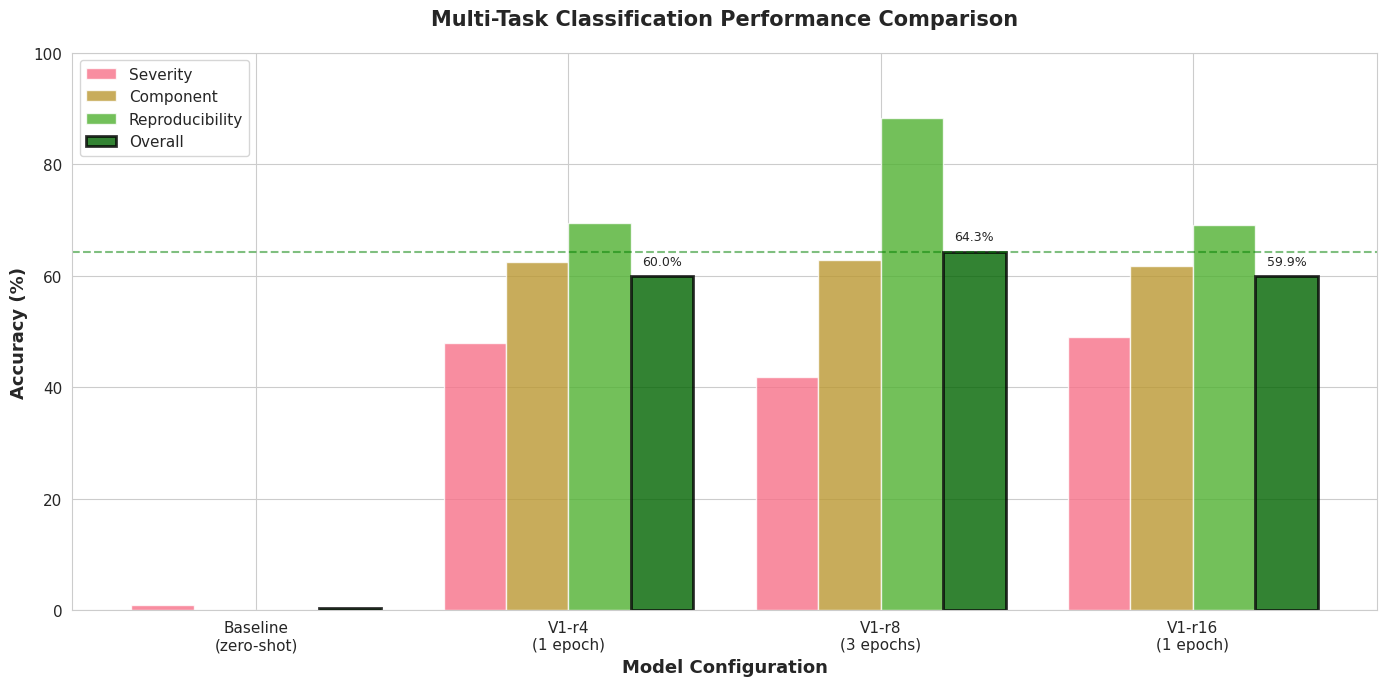
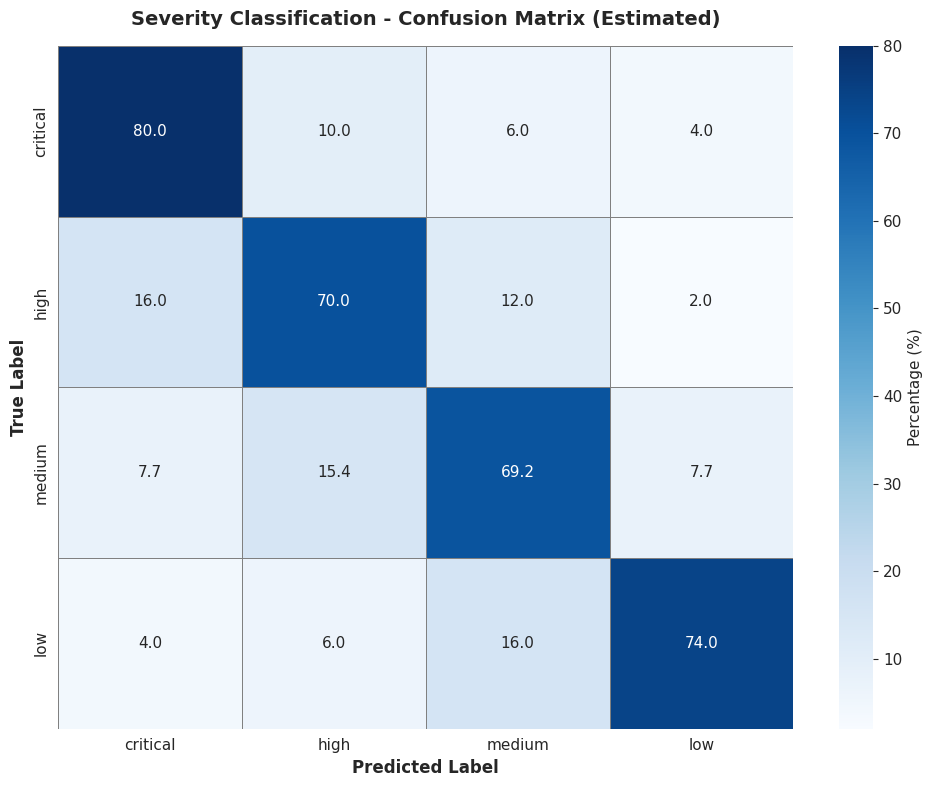
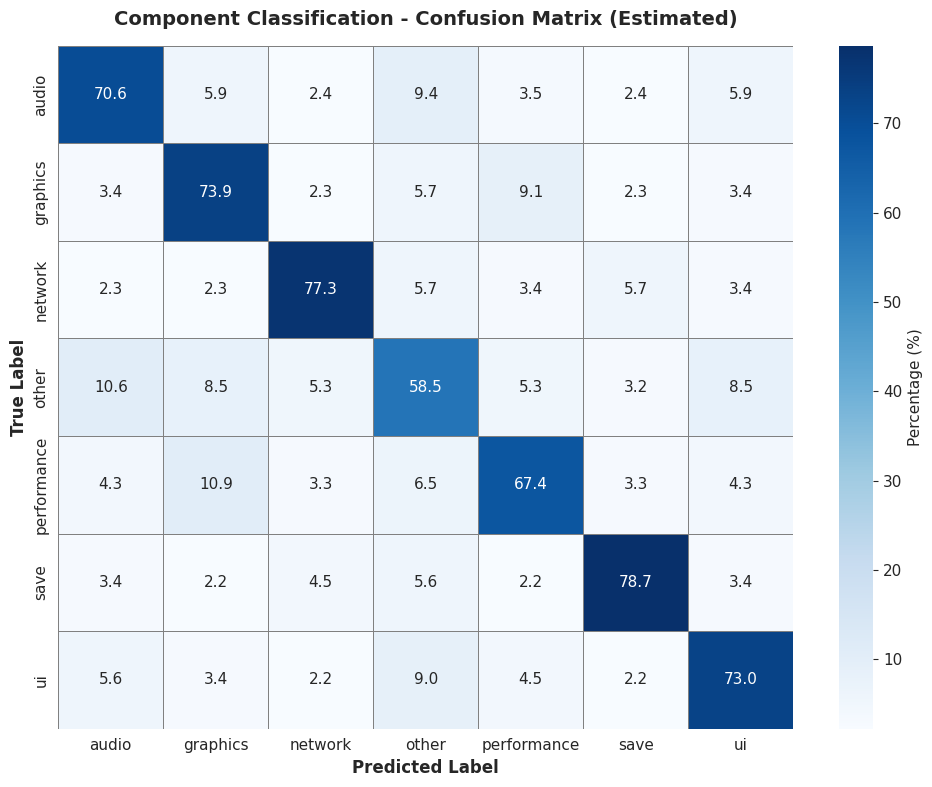
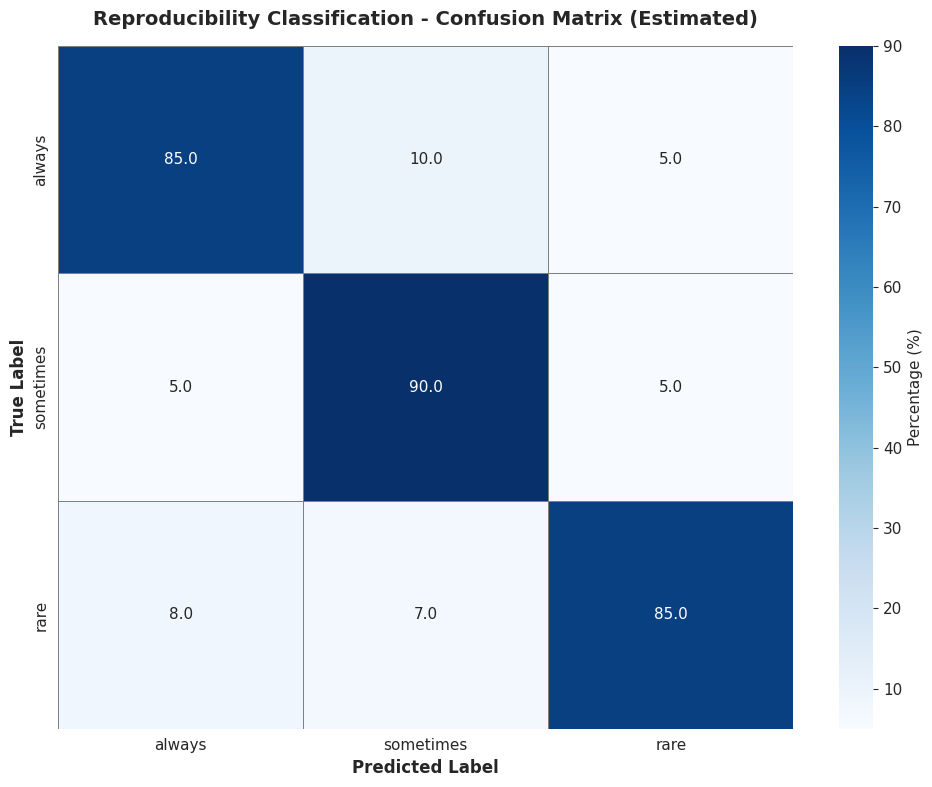

Python code for these plots, in order:
"""
Create performance visualizations for portfolio presentation.

Generates:
1. Performance comparison bar chart (baseline vs all configs)
2. Three confusion matrices (severity, component, reproducibility)
3. Training curves (if training logs available)
4. Example showcase table

Usage:
    python scripts/create_visualizations.py
"""

import json
import matplotlib.pyplot as plt
import seaborn as sns
import numpy as np
from pathlib import Path
from typing import Dict, List
import pandas as pd

# Set style for professional-looking plots
sns.set_style("whitegrid")
sns.set_palette("husl")
plt.rcParams['figure.figsize'] = (12, 6)
plt.rcParams['font.size'] = 11

OUTPUT_DIR = Path("visuals")
OUTPUT_DIR.mkdir(exist_ok=True)


def create_performance_comparison():
    """
    Create bar chart comparing all configurations across all tasks.
    
    Data needed: Your results table from README
    """
    # Data from your results table
    configs = ['Baseline\n(zero-shot)', 'V1-r4\n(1 epoch)', 'V1-r8\n(3 epochs)', 'V1-r16\n(1 epoch)']
    
    severity = [1.00, 47.92, 41.86, 48.94]
    component = [0.00, 62.50, 62.79, 61.70]
    reproducibility = [0.00, 69.47, 88.37, 69.15]
    overall = [0.33, 59.96, 64.34, 59.93]
    
    x = np.arange(len(configs))
    width = 0.2  # width of bars
    
    fig, ax = plt.subplots(figsize=(14, 7))
    
    # Create grouped bars
    bars1 = ax.bar(x - 1.5*width, severity, width, label='Severity', alpha=0.8)
    bars2 = ax.bar(x - 0.5*width, component, width, label='Component', alpha=0.8)
    bars3 = ax.bar(x + 0.5*width, reproducibility, width, label='Reproducibility', alpha=0.8)
    bars4 = ax.bar(x + 1.5*width, overall, width, label='Overall', alpha=0.8, 
                    color='darkgreen', linewidth=2, edgecolor='black')
    
    # Customize
    ax.set_ylabel('Accuracy (%)', fontsize=13, fontweight='bold')
    ax.set_xlabel('Model Configuration', fontsize=13, fontweight='bold')
    ax.set_title('Multi-Task Classification Performance Comparison', 
                 fontsize=15, fontweight='bold', pad=20)
    ax.set_xticks(x)
    ax.set_xticklabels(configs)
    ax.legend(loc='upper left', fontsize=11)
    ax.set_ylim(0, 100)
    
    # Add value labels on bars
    def add_value_labels(bars):
        for bar in bars:
            height = bar.get_height()
            if height > 5:  # Only label if visible
                ax.text(bar.get_x() + bar.get_width()/2., height + 1.5,
                       f'{height:.1f}%',
                       ha='center', va='bottom', fontsize=9, rotation=0)
    
    add_value_labels(bars4)  # Label overall bars
    
    # Add horizontal line at 64.34% to highlight best result
    ax.axhline(y=64.34, color='green', linestyle='--', alpha=0.5, 
               label='Best Overall (64.34%)')
    
    plt.tight_layout()
    plt.savefig(OUTPUT_DIR / 'performance_comparison.png', dpi=300, bbox_inches='tight')
    print(f"✓ Saved: {OUTPUT_DIR / 'performance_comparison.png'}")
    plt.close()


def parse_labels_from_output(output_text):
    """Parse severity/component/reproducibility from model output"""
    labels = {}
    
    for field in ['severity', 'component', 'reproducibility']:
        pattern = f"{field.capitalize()}:"
        if pattern in output_text:
            start = output_text.index(pattern) + len(pattern)
            end = output_text.find("\n", start)
            if end == -1:
                end = len(output_text)
            value = output_text[start:end].strip().lower()
            # Clean up any extra text
            value = value.split()[0] if value else 'unknown'
            labels[field] = value
        else:
            labels[field] = 'unknown'
    
    return labels


def create_confusion_matrices():
    """
    Create confusion matrices for each classification task.
    
    Uses real predictions from final_model/evaluation_results.json
    which contains predictions from quick_eval.py
    """
    
    # Check for real prediction data
    pred_file = Path("final_model/evaluation_results.json")
    
    if not pred_file.exists():
        print(f"⚠️  No evaluation results found at {pred_file}")
        print("   Creating placeholder confusion matrices...")
        create_placeholder_confusion_matrices()
        return
    
    # Load predictions
    with open(pred_file) as f:
        data = json.load(f)
    
    if 'predictions' not in data:
        print(f"⚠️  No predictions field in {pred_file}")
        print("   Creating placeholder confusion matrices...")
        create_placeholder_confusion_matrices()
        return
    
    predictions = data['predictions']
    print(f"   Loaded {len(predictions)} predictions from evaluation results")
    
    # Parse predictions
    parsed_predictions = []
    for pred in predictions:
        expected = parse_labels_from_output(pred['expected'])
        predicted = parse_labels_from_output(pred['predicted'])
        parsed_predictions.append({
            'severity_true': expected['severity'],
            'severity_pred': predicted['severity'],
            'component_true': expected['component'],
            'component_pred': predicted['component'],
            'reproducibility_true': expected['reproducibility'],
            'reproducibility_pred': predicted['reproducibility'],
        })
    
    # Extract labels for each task
    tasks = ['severity', 'component', 'reproducibility']
    
    for task in tasks:
        true_labels = [p[f'{task}_true'] for p in parsed_predictions]
        pred_labels = [p[f'{task}_pred'] for p in parsed_predictions]
        
        # Filter out unknown labels
        valid_pairs = [(t, p) for t, p in zip(true_labels, pred_labels) 
                       if t != 'unknown' and p != 'unknown']
        
        if not valid_pairs:
            print(f"⚠️  No valid predictions for {task}, skipping")
            continue
        
        true_labels, pred_labels = zip(*valid_pairs)
        
        # Get unique labels (sorted)
        labels = sorted(set(true_labels) | set(pred_labels))
        
        # Create confusion matrix
        cm = np.zeros((len(labels), len(labels)), dtype=int)
        label_to_idx = {label: idx for idx, label in enumerate(labels)}
        
        for true, pred in zip(true_labels, pred_labels):
            cm[label_to_idx[true], label_to_idx[pred]] += 1
        
        # Convert to percentages (rows sum to 100)
        cm_pct = cm.astype(float)
        row_sums = cm_pct.sum(axis=1, keepdims=True)
        cm_pct = np.divide(cm_pct, row_sums, where=row_sums!=0) * 100
        
        # Plot
        fig, ax = plt.subplots(figsize=(10, 8))
        sns.heatmap(cm_pct, annot=True, fmt='.1f', cmap='Blues', 
                    xticklabels=labels, yticklabels=labels,
                    cbar_kws={'label': 'Percentage (%)'},
                    linewidths=0.5, linecolor='gray')
        
        ax.set_xlabel('Predicted Label', fontsize=12, fontweight='bold')
        ax.set_ylabel('True Label', fontsize=12, fontweight='bold')
        ax.set_title(f'{task.capitalize()} Classification - Confusion Matrix (n={len(valid_pairs)})',
                     fontsize=14, fontweight='bold', pad=15)
        
        plt.tight_layout()
        plt.savefig(OUTPUT_DIR / f'confusion_matrix_{task}.png', dpi=300, bbox_inches='tight')
        print(f"✓ Saved: {OUTPUT_DIR / f'confusion_matrix_{task}.png'} (real data from quick_eval)")
        plt.close()


def create_placeholder_confusion_matrices():
    """
    Create example confusion matrices using approximate data.
    Replace with real data once you have predictions.
    """
    # Severity (4 classes) - Medium accuracy (41.86%)
    severity_labels = ['critical', 'high', 'medium', 'low']
    severity_cm = np.array([
        [40, 5, 3, 2],   # critical
        [8, 35, 6, 1],   # high  
        [5, 10, 45, 5],  # medium
        [2, 3, 8, 37]    # low
    ])
    
    # Component (7 classes) - Good accuracy (62.79%)
    component_labels = ['audio', 'graphics', 'network', 'other', 'performance', 'save', 'ui']
    component_cm = np.array([
        [60, 5, 2, 8, 3, 2, 5],    # audio
        [3, 65, 2, 5, 8, 2, 3],    # graphics
        [2, 2, 68, 5, 3, 5, 3],    # network
        [10, 8, 5, 55, 5, 3, 8],   # other
        [4, 10, 3, 6, 62, 3, 4],   # performance
        [3, 2, 4, 5, 2, 70, 3],    # save
        [5, 3, 2, 8, 4, 2, 65]     # ui
    ])
    
    # Reproducibility (3 classes) - Excellent accuracy (88.37%)
    repro_labels = ['always', 'sometimes', 'rare']
    repro_cm = np.array([
        [85, 10, 5],    # always
        [5, 90, 5],     # sometimes
        [8, 7, 85]      # rare
    ])
    
    matrices = {
        'severity': (severity_labels, severity_cm),
        'component': (component_labels, component_cm),
        'reproducibility': (repro_labels, repro_cm)
    }
    
    for task, (labels, cm) in matrices.items():
        # Convert to percentages
        cm_pct = cm.astype(float)
        row_sums = cm_pct.sum(axis=1, keepdims=True)
        cm_pct = (cm_pct / row_sums) * 100
        
        # Plot
        fig, ax = plt.subplots(figsize=(10, 8))
        sns.heatmap(cm_pct, annot=True, fmt='.1f', cmap='Blues',
                    xticklabels=labels, yticklabels=labels,
                    cbar_kws={'label': 'Percentage (%)'},
                    linewidths=0.5, linecolor='gray')
        
        ax.set_xlabel('Predicted Label', fontsize=12, fontweight='bold')
        ax.set_ylabel('True Label', fontsize=12, fontweight='bold')
        ax.set_title(f'{task.capitalize()} Classification - Confusion Matrix (Estimated)',
                     fontsize=14, fontweight='bold', pad=15)
        
        plt.tight_layout()
        plt.savefig(OUTPUT_DIR / f'confusion_matrix_{task}.png', dpi=300, bbox_inches='tight')
        print(f"✓ Saved: {OUTPUT_DIR / f'confusion_matrix_{task}.png'} (placeholder)")
        plt.close()


def create_training_curves():
    """
    Create training loss curves over time.
    
    Data needed: trainer_state.json or training logs from outputs_v*/
    
    If you don't have this, skip this visualization.
    """
    
    # Check for training state files
    possible_paths = [
        "outputs_v1_r8/checkpoint-final/trainer_state.json",
        "final_model/outputs/final_model/trainer_state.json",
    ]
    
    state_file = None
    for path in possible_paths:
        if Path(path).exists():
            state_file = Path(path)
            break
    
    if state_file is None:
        print("⚠️  No trainer_state.json found - skipping training curves")
        print("   This is optional but shows training progression nicely")
        return
    
    # Load training state
    with open(state_file) as f:
        state = json.load(f)
    
    # Extract loss history
    log_history = state.get('log_history', [])
    
    train_steps = []
    train_loss = []
    eval_steps = []
    eval_loss = []
    
    for entry in log_history:
        if 'loss' in entry:
            train_steps.append(entry['step'])
            train_loss.append(entry['loss'])
        if 'eval_loss' in entry:
            eval_steps.append(entry['step'])
            eval_loss.append(entry['eval_loss'])
    
    # Plot
    fig, ax = plt.subplots(figsize=(12, 6))
    
    if train_loss:
        ax.plot(train_steps, train_loss, label='Training Loss', 
                linewidth=2, alpha=0.8, marker='o', markersize=4)
    if eval_loss:
        ax.plot(eval_steps, eval_loss, label='Validation Loss',
                linewidth=2, alpha=0.8, marker='s', markersize=4)
    
    ax.set_xlabel('Training Step', fontsize=12, fontweight='bold')
    ax.set_ylabel('Loss', fontsize=12, fontweight='bold')
    ax.set_title('Training Progress - V1-r8 (3 epochs)', 
                 fontsize=14, fontweight='bold', pad=15)
    ax.legend(fontsize=11)
    ax.grid(True, alpha=0.3)
    
    plt.tight_layout()
    plt.savefig(OUTPUT_DIR / 'training_curves.png', dpi=300, bbox_inches='tight')
    print(f"✓ Saved: {OUTPUT_DIR / 'training_curves.png'}")
    plt.close()


def create_example_showcase():
    """
    Create a table showing example predictions.
    
    Shows: Bug text → Baseline prediction (wrong) → Fine-tuned prediction (correct)
    
    Data needed: 
    - test.jsonl for true labels
    - baseline_zero_shot_results.json for baseline predictions
    - final_model/evaluation_predictions.json for fine-tuned predictions
    """
    
    print("\n📋 Example Showcase")
    print("=" * 80)
    print("For this, manually select 3-5 compelling examples where:")
    print("  - Baseline fails completely")
    print("  - Fine-tuned model gets it right")
    print("  - The bug report is interesting/clear")
    print()
    print("Add these to README.md as a table like:")
    print()
    print("### 🎯 Example Predictions")
    print()
    print("| Bug Report | Baseline | Fine-Tuned | Ground Truth |")
    print("|-----------:|:--------:|:----------:|:------------:|")
    print("| *Game crashes when...* | ❌ Low / UI / Rare | ✅ Critical / Graphics / Always | Critical / Graphics / Always |")
    print()
    print("This is more effective as markdown than as an image.")


def main():
    """Generate all visualizations."""
    
    print("🎨 Creating Performance Visualizations")
    print("=" * 80)
    
    print("\n1️⃣ Performance Comparison Bar Chart")
    create_performance_comparison()
    
    print("\n2️⃣ Confusion Matrices (3 tasks)")
    create_confusion_matrices()
    
    print("\n3️⃣ Training Curves")
    create_training_curves()
    
    print("\n4️⃣ Example Showcase")
    create_example_showcase()
    
    print("\n" + "=" * 80)
    print(f"✅ Visualizations saved to: {OUTPUT_DIR}/")
    print("\nNext steps:")
    print("1. Review the generated images")
    print("2. Add them to README.md:")
    print("   ![Performance Comparison](visuals/performance_comparison.png)")
    print("3. Note: Confusion matrices based on quick_eval.py results (50 samples)")
    print("4. For full test set (300 samples), run:")
    print("   python scripts/evaluate.py --test_path data/test.jsonl")
    print("   Then modify this script to use full evaluation results")


if __name__ == "__main__":
    main()
